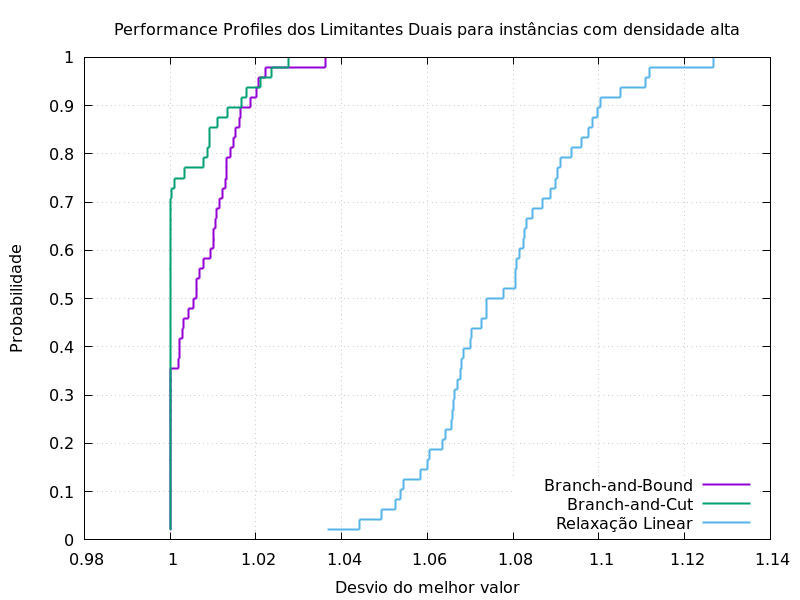

The file beside this chart, header and first rows:
0.02083333333, 1.036597558, 1, 1
0.04167, 1.044, 1, 1
0.0625, 1.049, 1, 1
0.08333, 1.053, 1, 1
0.1042, 1.054, 1, 1
0.125, 1.054, 1, 1
0.1458, 1.058, 1, 1
0.1667, 1.06, 1, 1
0.1875, 1.061, 1, 1
0.2083, 1.064, 1, 1
0.2292, 1.064, 1, 1
0.25, 1.066, 1, 1
0.2708, 1.066, 1, 1
0.2917, 1.066, 1, 1
0.3125, 1.066, 1, 1
0.3333, 1.067, 1, 1
0.3542, 1.068, 1, 1
0.375, 1.068, 1.002, 1
0.3958, 1.068, 1.002, 1
0.4167, 1.07, 1.002, 1
0.4375, 1.07, 1.003, 1
0.4583, 1.073, 1.003, 1
0.4792, 1.074, 1.004, 1
0.5, 1.074, 1.005, 1
0.5208, 1.078, 1.006, 1
0.5417, 1.081, 1.006, 1
0.5625, 1.081, 1.007, 1
0.5833, 1.081, 1.008, 1
0.6042, 1.081, 1.01, 1
0.625, 1.082, 1.01, 1
0.6458, 1.083, 1.01, 1
0.6667, 1.083, 1.011, 1
0.6875, 1.084, 1.011, 1
0.7083, 1.087, 1.011, 1
0.7292, 1.089, 1.012, 1
0.75, 1.09, 1.013, 1.001
0.7708, 1.09, 1.013, 1.003
0.7917, 1.091, 1.013, 1.008
0.8125, 1.094, 1.014, 1.009
0.8333, 1.096, 1.015, 1.009
0.8542, 1.098, 1.015, 1.009
0.875, 1.098, 1.016, 1.011
0.8958, 1.1, 1.016, 1.013
0.9167, 1.1, 1.019, 1.017
0.9375, 1.105, 1.02, 1.018
0.9583, 1.111, 1.021, 1.021
0.9792, 1.112, 1.022, 1.024
1, 1.127, 1.036, 1.028
